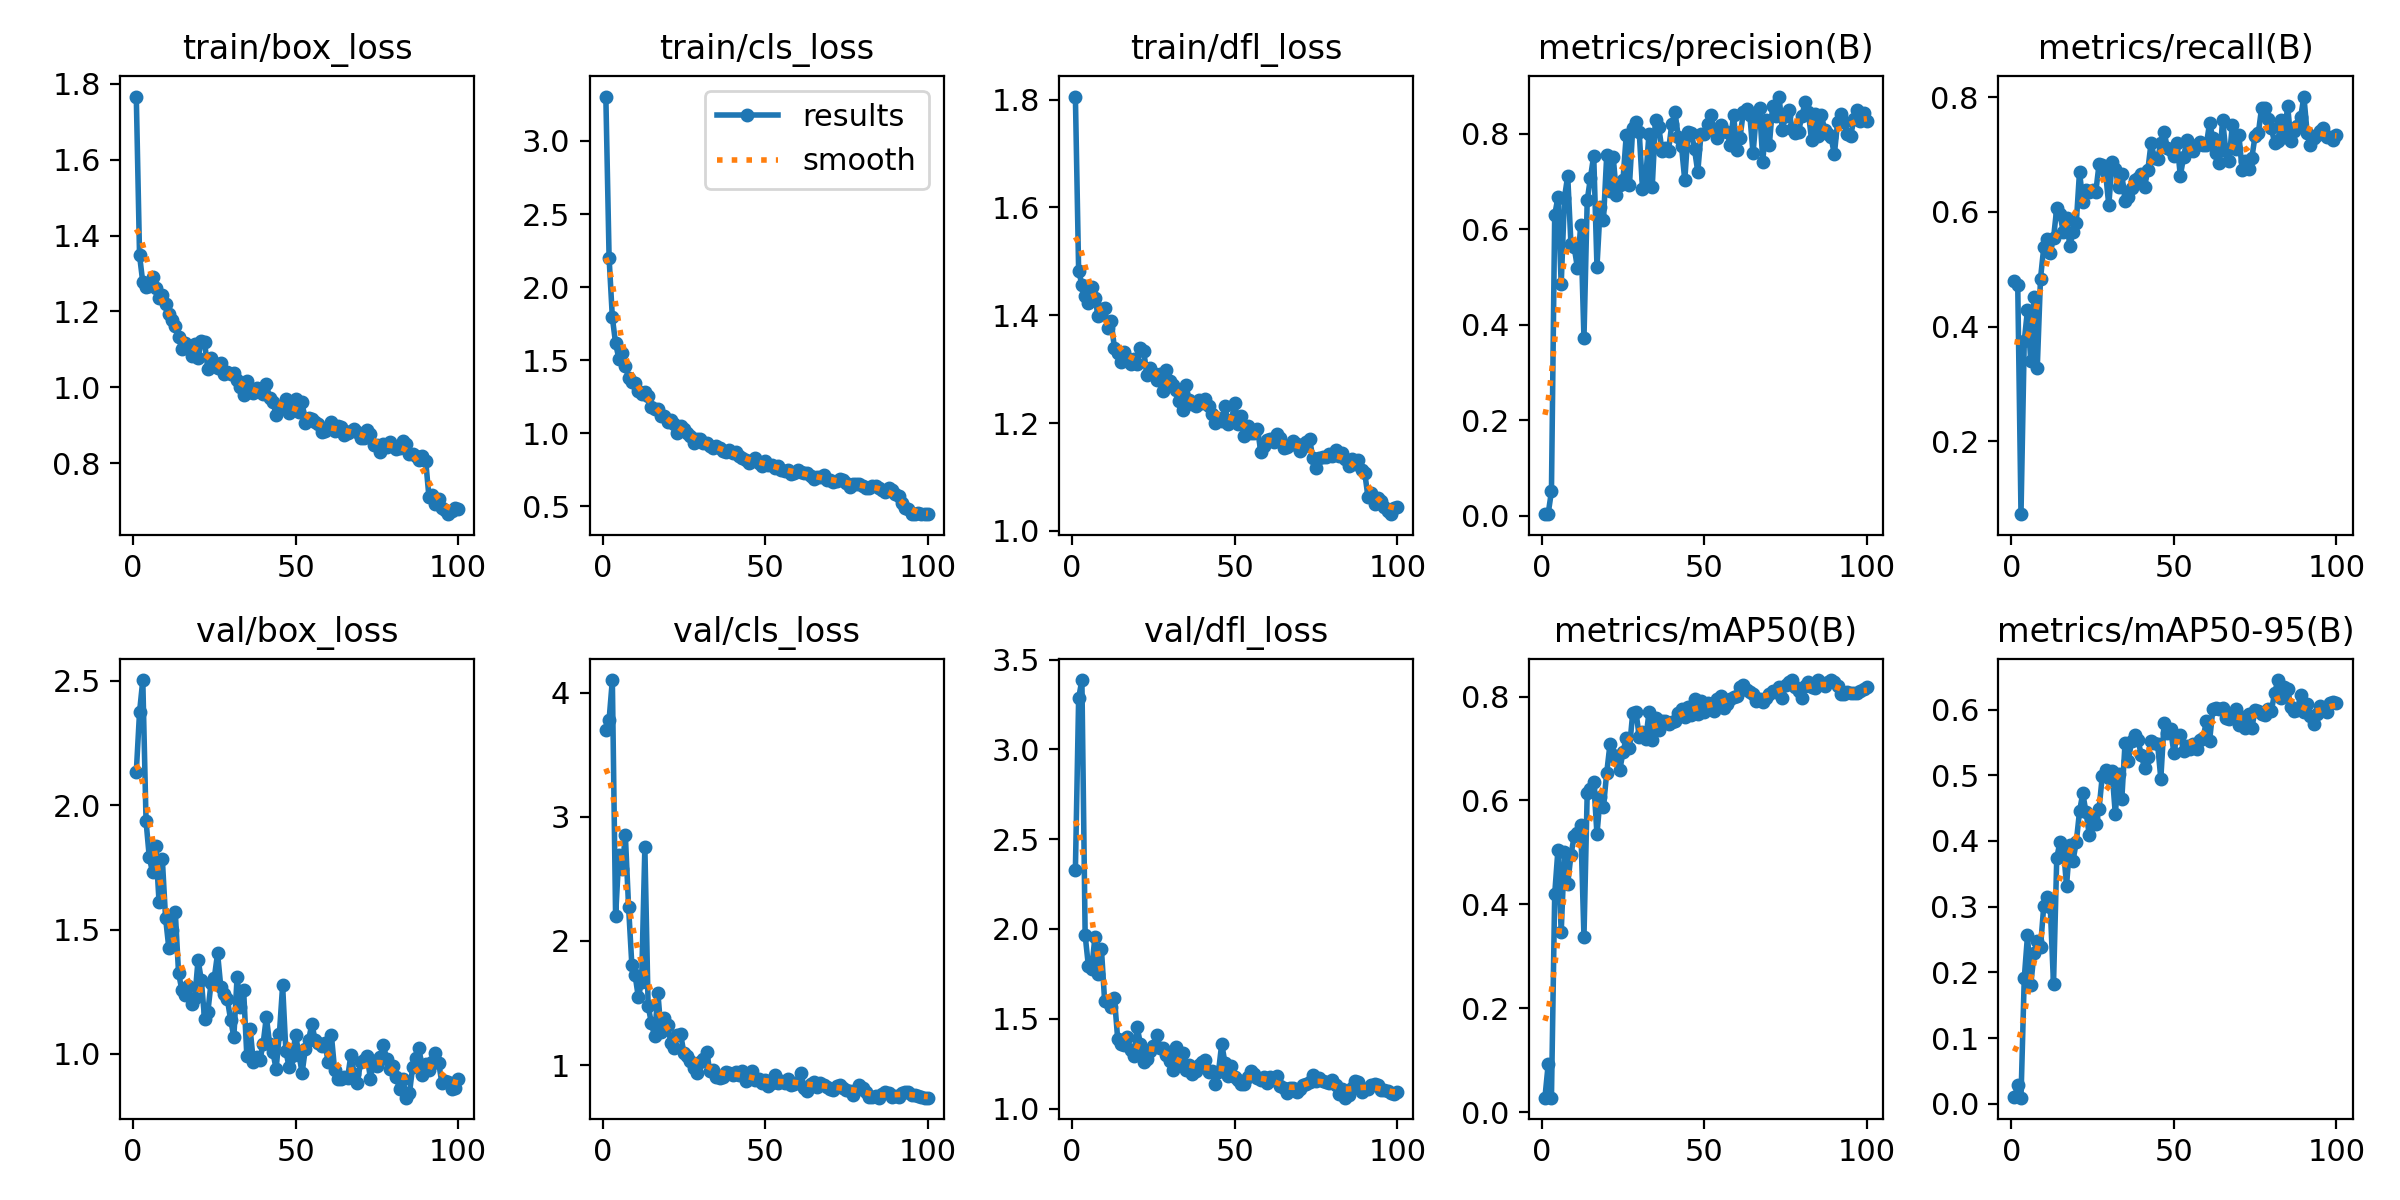

Source data for this figure (header and first rows):
epoch, time, train/box_loss, train/cls_loss, train/dfl_loss, metrics/precision(B), metrics/recall(B), metrics/mAP50(B), metrics/mAP50-95(B), val/box_loss, val/cls_loss, val/dfl_loss, lr/pg0, lr/pg1, lr/pg2
1, 20.42, 1.766, 3.304, 1.806, 0.0037, 0.4793, 0.02814, 0.00988, 2.133, 3.7, 2.329, 0.08416, 0.00016, 0.00016
2, 34.14, 1.348, 2.201, 1.482, 0.00506, 0.4728, 0.09224, 0.02806, 2.375, 3.78, 3.285, 0.06733, 0.0003267, 0.0003267
3, 45.51, 1.276, 1.792, 1.457, 0.05131, 0.07278, 0.0279, 0.00917, 2.504, 4.101, 3.386, 0.05049, 0.0004901, 0.0004901
4, 57.34, 1.264, 1.615, 1.435, 0.6299, 0.3744, 0.4197, 0.1906, 1.937, 2.197, 1.966, 0.03365, 0.0006501, 0.0006501
5, 70.31, 1.268, 1.511, 1.422, 0.667, 0.4293, 0.5051, 0.256, 1.79, 2.691, 1.793, 0.01681, 0.0008067, 0.0008067
6, 82.87, 1.29, 1.548, 1.453, 0.4845, 0.3399, 0.3467, 0.1803, 1.731, 2.575, 1.778, 0.0009505, 0.0009505, 0.0009505
7, 93.05, 1.261, 1.461, 1.432, 0.6652, 0.4515, 0.5012, 0.2289, 1.836, 2.85, 1.953, 0.0009406, 0.0009406, 0.0009406
8, 105.6, 1.235, 1.38, 1.399, 0.7121, 0.3273, 0.4394, 0.2474, 1.61, 2.271, 1.751, 0.0009307, 0.0009307, 0.0009307
9, 120.4, 1.243, 1.354, 1.411, 0.5684, 0.4837, 0.495, 0.2382, 1.785, 1.805, 1.89, 0.0009208, 0.0009208, 0.0009208
10, 130.8, 1.221, 1.341, 1.413, 0.5622, 0.5379, 0.5318, 0.3012, 1.549, 1.724, 1.596, 0.0009109, 0.0009109, 0.0009109
11, 142.5, 1.194, 1.289, 1.376, 0.519, 0.5533, 0.538, 0.3153, 1.426, 1.546, 1.593, 0.000901, 0.000901, 0.000901
12, 154.4, 1.177, 1.267, 1.389, 0.6093, 0.5287, 0.5534, 0.2993, 1.499, 1.673, 1.566, 0.0008911, 0.0008911, 0.0008911
13, 166.9, 1.163, 1.281, 1.339, 0.3715, 0.5538, 0.3372, 0.1817, 1.569, 2.753, 1.618, 0.0008812, 0.0008812, 0.0008812
14, 179.3, 1.133, 1.255, 1.33, 0.6605, 0.6069, 0.6153, 0.3745, 1.325, 1.48, 1.389, 0.0008713, 0.0008713, 0.0008713
15, 193.2, 1.1, 1.18, 1.313, 0.708, 0.5957, 0.6228, 0.3984, 1.258, 1.337, 1.357, 0.0008614, 0.0008614, 0.0008614
16, 203.6, 1.116, 1.163, 1.331, 0.7543, 0.5642, 0.6361, 0.3913, 1.236, 1.234, 1.353, 0.0008515, 0.0008515, 0.0008515
17, 215.6, 1.11, 1.166, 1.321, 0.5215, 0.5891, 0.5351, 0.3321, 1.274, 1.582, 1.396, 0.0008416, 0.0008416, 0.0008416
18, 228.2, 1.083, 1.12, 1.309, 0.6476, 0.5402, 0.6076, 0.3936, 1.199, 1.265, 1.324, 0.0008317, 0.0008317, 0.0008317
19, 241.6, 1.114, 1.121, 1.32, 0.6188, 0.5648, 0.5882, 0.3702, 1.225, 1.378, 1.294, 0.0008218, 0.0008218, 0.0008218
20, 253, 1.077, 1.078, 1.31, 0.7553, 0.5806, 0.6534, 0.3981, 1.379, 1.323, 1.452, 0.0008119, 0.0008119, 0.0008119
21, 264.1, 1.123, 1.088, 1.34, 0.6799, 0.6701, 0.7081, 0.4451, 1.297, 1.18, 1.361, 0.000802, 0.000802, 0.000802
22, 275.5, 1.118, 1.062, 1.334, 0.7508, 0.6179, 0.6882, 0.4724, 1.14, 1.14, 1.257, 0.0007921, 0.0007921, 0.0007921
23, 287.7, 1.048, 0.9981, 1.29, 0.6724, 0.6383, 0.6805, 0.4435, 1.168, 1.241, 1.278, 0.0007822, 0.0007822, 0.0007822
24, 299.4, 1.079, 1.048, 1.303, 0.6934, 0.6341, 0.6582, 0.4093, 1.287, 1.252, 1.318, 0.0007723, 0.0007723, 0.0007723
25, 312.3, 1.063, 1.031, 1.293, 0.7029, 0.6378, 0.6931, 0.4345, 1.307, 1.094, 1.35, 0.0007624, 0.0007624, 0.0007624
26, 324.9, 1.051, 1.004, 1.28, 0.7967, 0.6344, 0.7203, 0.4251, 1.405, 1.072, 1.41, 0.0007525, 0.0007525, 0.0007525
27, 338.9, 1.064, 0.9823, 1.291, 0.6931, 0.6828, 0.7011, 0.4485, 1.267, 1.032, 1.339, 0.0007426, 0.0007426, 0.0007426
28, 349.4, 1.035, 0.9306, 1.259, 0.8122, 0.6807, 0.7688, 0.4989, 1.241, 0.9768, 1.336, 0.0007327, 0.0007327, 0.0007327
29, 362.4, 1.04, 0.9583, 1.298, 0.825, 0.669, 0.7702, 0.508, 1.221, 0.936, 1.297, 0.0007228, 0.0007228, 0.0007228
30, 372.8, 1.034, 0.962, 1.279, 0.8026, 0.6113, 0.7228, 0.4954, 1.138, 1.022, 1.264, 0.0007129, 0.0007129, 0.0007129
31, 387, 1.038, 0.9302, 1.271, 0.684, 0.6864, 0.732, 0.506, 1.069, 1.051, 1.213, 0.000703, 0.000703, 0.000703
32, 398.8, 1.018, 0.934, 1.261, 0.7075, 0.6748, 0.7182, 0.441, 1.31, 1.103, 1.343, 0.0006931, 0.0006931, 0.0006931
33, 410.4, 1, 0.91, 1.24, 0.8005, 0.6439, 0.7695, 0.5025, 1.19, 0.953, 1.243, 0.0006832, 0.0006832, 0.0006832
34, 422.1, 0.9789, 0.9, 1.224, 0.689, 0.666, 0.7163, 0.4633, 1.258, 0.9641, 1.31, 0.0006733, 0.0006733, 0.0006733
35, 433.9, 1.018, 0.9108, 1.27, 0.8282, 0.6197, 0.7587, 0.5494, 0.9902, 0.906, 1.213, 0.0006634, 0.0006634, 0.0006634
36, 447.2, 0.9882, 0.8988, 1.243, 0.8146, 0.6253, 0.7366, 0.5219, 1.102, 0.8985, 1.245, 0.0006535, 0.0006535, 0.0006535
37, 458.4, 0.9858, 0.8795, 1.236, 0.7645, 0.6411, 0.7531, 0.5518, 0.9693, 0.9048, 1.193, 0.0006436, 0.0006436, 0.0006436
38, 469.2, 0.9977, 0.8735, 1.233, 0.7694, 0.6546, 0.7534, 0.5618, 0.9877, 0.9427, 1.21, 0.0006337, 0.0006337, 0.0006337
39, 482, 0.9887, 0.884, 1.243, 0.7642, 0.6597, 0.7472, 0.5532, 0.9738, 0.939, 1.244, 0.0006238, 0.0006238, 0.0006238
40, 495.6, 0.983, 0.8653, 1.237, 0.82, 0.6656, 0.7517, 0.5307, 1.041, 0.9232, 1.258, 0.0006139, 0.0006139, 0.0006139
41, 506.9, 1.008, 0.8707, 1.244, 0.8446, 0.644, 0.7534, 0.5112, 1.149, 0.9477, 1.269, 0.000604, 0.000604, 0.000604
42, 518, 0.9714, 0.8408, 1.231, 0.7938, 0.6724, 0.7686, 0.5272, 1.041, 0.9224, 1.203, 0.0005941, 0.0005941, 0.0005941
43, 532.1, 0.9618, 0.8314, 1.216, 0.7734, 0.72, 0.7755, 0.5527, 1.007, 0.9514, 1.21, 0.0005842, 0.0005842, 0.0005842
44, 544.3, 0.9281, 0.815, 1.199, 0.7023, 0.6945, 0.7613, 0.5493, 0.94, 0.8731, 1.134, 0.0005743, 0.0005743, 0.0005743
45, 556.8, 0.9438, 0.7976, 1.209, 0.8042, 0.6916, 0.7791, 0.5475, 1.08, 0.888, 1.203, 0.0005644, 0.0005644, 0.0005644
46, 567.8, 0.9516, 0.8124, 1.204, 0.8023, 0.7198, 0.7641, 0.4948, 1.276, 0.9494, 1.361, 0.0005545, 0.0005545, 0.0005545
47, 580.9, 0.9691, 0.831, 1.231, 0.7672, 0.7399, 0.7961, 0.5795, 1.012, 0.8827, 1.254, 0.0005446, 0.0005446, 0.0005446
48, 593.6, 0.9319, 0.7984, 1.198, 0.7203, 0.711, 0.7674, 0.5646, 0.9462, 0.8883, 1.183, 0.0005347, 0.0005347, 0.0005347
49, 606, 0.9417, 0.7737, 1.206, 0.8001, 0.7079, 0.791, 0.5703, 0.9933, 0.8534, 1.234, 0.0005248, 0.0005248, 0.0005248
50, 617.4, 0.9682, 0.8113, 1.237, 0.7984, 0.6967, 0.7705, 0.5346, 1.076, 0.8827, 1.173, 0.0005149, 0.0005149, 0.0005149
51, 632.4, 0.9349, 0.784, 1.199, 0.8207, 0.7194, 0.7877, 0.5587, 0.9975, 0.8295, 1.157, 0.000505, 0.000505, 0.000505
52, 642.9, 0.9616, 0.7829, 1.213, 0.8389, 0.6629, 0.7863, 0.5618, 0.9244, 0.8561, 1.134, 0.0004951, 0.0004951, 0.0004951
53, 655.1, 0.906, 0.7597, 1.176, 0.8073, 0.6953, 0.772, 0.5363, 1.022, 0.9177, 1.139, 0.0004852, 0.0004852, 0.0004852
54, 669.6, 0.9181, 0.7769, 1.194, 0.7903, 0.7248, 0.7957, 0.5447, 1.056, 0.8585, 1.177, 0.0004753, 0.0004753, 0.0004753
55, 684.8, 0.9169, 0.7458, 1.182, 0.819, 0.7121, 0.8003, 0.5406, 1.122, 0.8702, 1.209, 0.0004654, 0.0004654, 0.0004654
56, 694.1, 0.9088, 0.7433, 1.182, 0.8066, 0.7052, 0.7787, 0.5483, 1.055, 0.8532, 1.19, 0.0004555, 0.0004555, 0.0004555
57, 707.9, 0.903, 0.7482, 1.19, 0.8032, 0.7166, 0.7858, 0.5403, 1.045, 0.8919, 1.169, 0.0004456, 0.0004456, 0.0004456
58, 719.8, 0.8817, 0.7218, 1.147, 0.7773, 0.7213, 0.7955, 0.554, 1.032, 0.8401, 1.158, 0.0004357, 0.0004357, 0.0004357
59, 731.5, 0.8848, 0.7298, 1.158, 0.8403, 0.7172, 0.7995, 0.5563, 1.045, 0.8484, 1.173, 0.0004258, 0.0004258, 0.0004258
60, 742.9, 0.8909, 0.749, 1.169, 0.7662, 0.717, 0.8015, 0.5824, 0.9671, 0.8677, 1.144, 0.0004159, 0.0004159, 0.0004159
... 40 more rows
